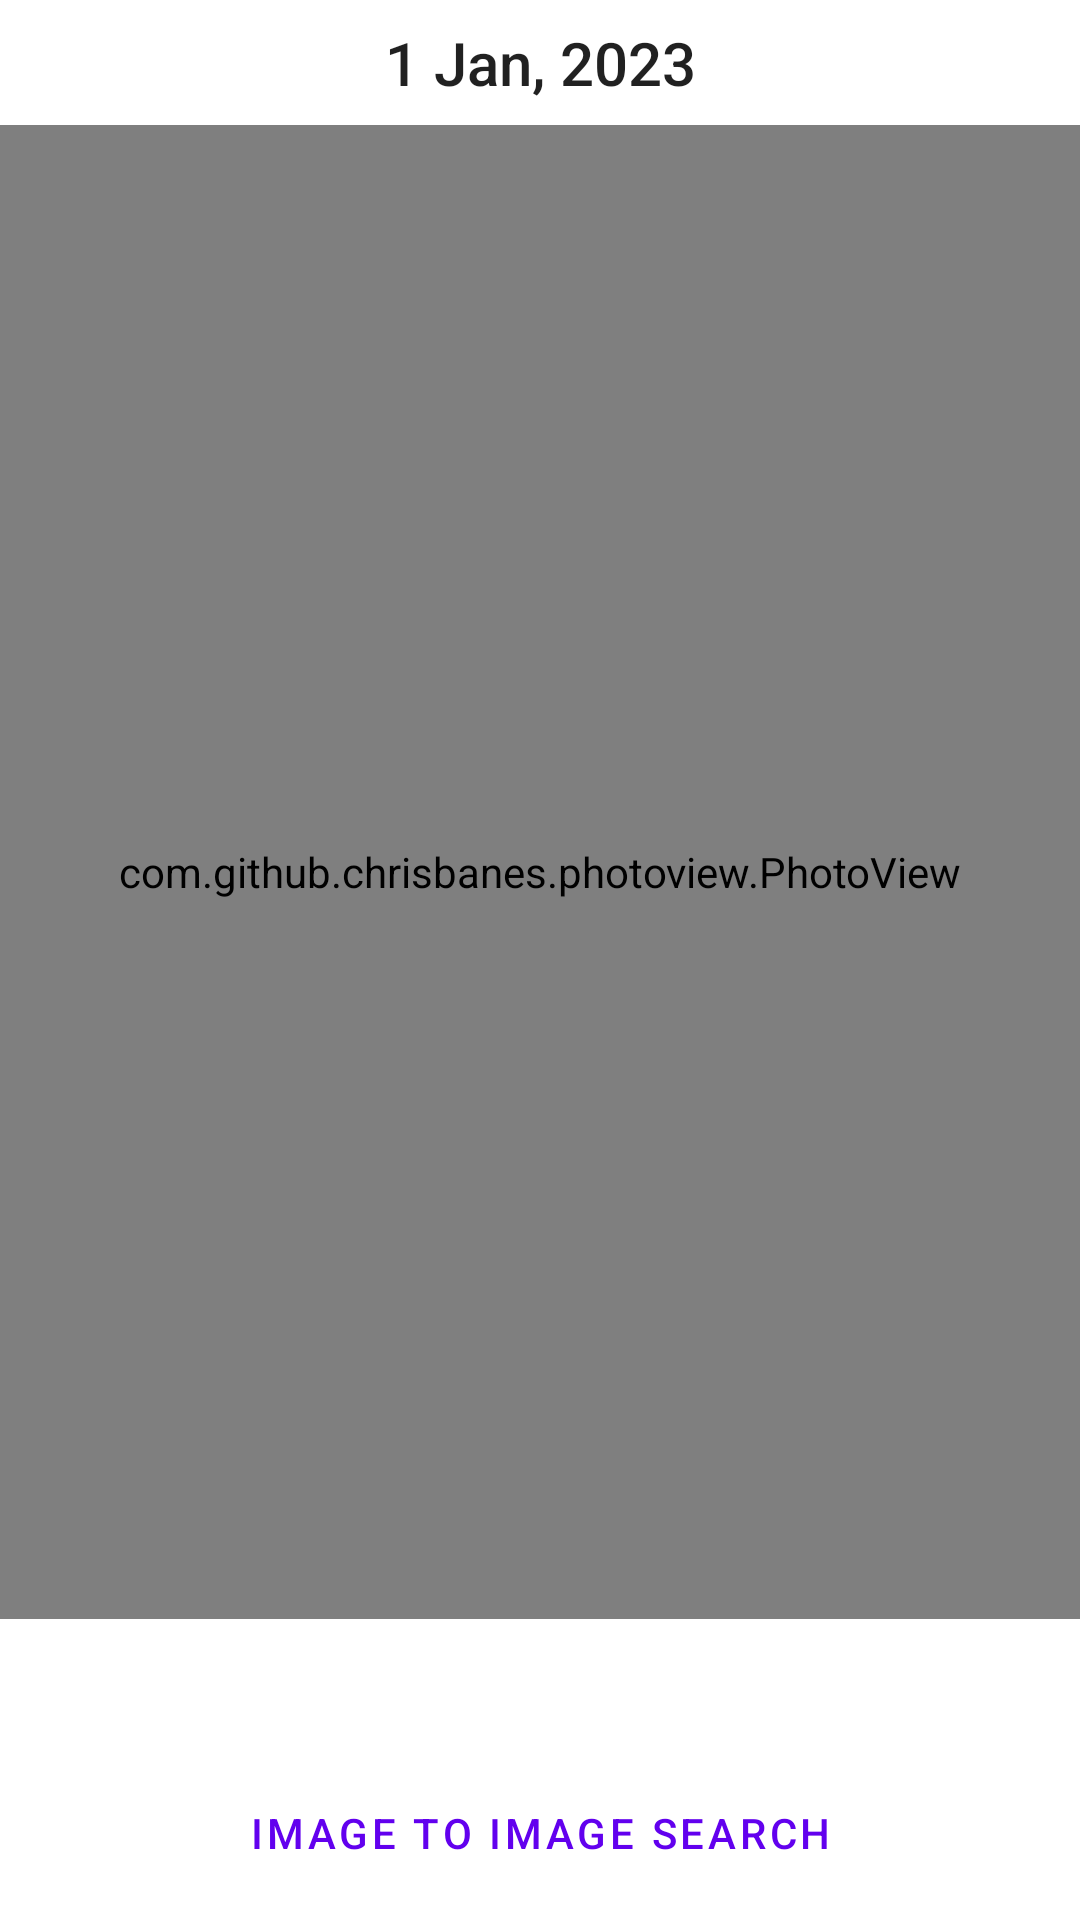

Here is an Android app screen rendered from its layout file. Give the layout XML and the strings, colors and styles it references.
<!-- AndroidManifest.xml: application theme Theme.TIDY -->
<!-- res/layout/fragment_image.xml -->
<?xml version="1.0" encoding="utf-8"?>
<LinearLayout xmlns:android="http://schemas.android.com/apk/res/android"
    xmlns:app="http://schemas.android.com/apk/res-auto"
    xmlns:tools="http://schemas.android.com/tools"
    android:layout_width="match_parent"
    android:layout_height="match_parent"
    android:gravity="center"
    android:orientation="vertical"
    tools:context=".fragments.ImageFragment">

    <LinearLayout
        android:layout_width="match_parent"
        android:layout_height="0dp"
        android:layout_weight="7"
        android:gravity="center"
        android:orientation="horizontal">

        <Space
            android:layout_width="0dp"
            android:layout_height="match_parent"
            android:layout_weight="2"
            tools:ignore="NestedWeights" />

        <TextView
            android:id="@+id/dateTextView"
            android:layout_width="0dp"
            android:layout_height="match_parent"
            android:layout_weight="8"
            android:fontFamily="sans-serif-medium"
            android:gravity="center"
            android:text="1 Jan, 2023"
            android:textColor="#DE000000"
            android:textSize="20sp"
            android:typeface="normal" />

        <LinearLayout
            android:layout_width="0dp"
            android:layout_height="match_parent"
            android:layout_weight="2"
            android:gravity="center">

            <Button
                android:id="@+id/buttonShare"
                style="@style/Widget.MaterialComponents.Button.OutlinedButton"
                android:layout_width="35dp"
                android:layout_height="wrap_content"
                android:gravity="center"
                android:padding="2dp"
                app:icon="?attr/actionModeShareDrawable"
                app:iconSize="28dp" />

        </LinearLayout>

    </LinearLayout>

    <com.github.chrisbanes.photoview.PhotoView
        android:id="@+id/singeImageView"
        android:layout_width="match_parent"
        android:layout_height="0dp"
        android:layout_weight="83"
        android:background="#f3f3f3"
        tools:src="@tools:sample/avatars" />

    <TextView
        android:id="@+id/locationTextView"
        android:layout_width="match_parent"
        android:layout_height="wrap_content"
        android:layout_marginStart="16dp"
        android:layout_marginEnd="16dp"
        android:layout_marginTop="8dp"
        android:layout_marginBottom="8dp"
        android:paddingTop="4dp"
        android:paddingBottom="4dp"
        android:gravity="center_vertical"
        android:maxLines="3"
        android:ellipsize="none"
        android:textAppearance="?attr/textAppearanceCaption"
        android:textColor="?android:attr/textColorSecondary"
        app:drawableStartCompat="@drawable/ic_baseline_folder_24"
        app:drawableTint="?attr/colorIconSecondary"
        android:drawablePadding="8dp"
        tools:text="Pictures/Camera/IMG_very_long_name_that_needs_truncation.jpg" />

    <LinearLayout
        android:layout_width="match_parent"
        android:layout_height="0dp"
        android:layout_weight="10"
        android:gravity="center_horizontal"
        android:orientation="horizontal"
        android:paddingTop="7dp">

        <Button
            android:id="@+id/buttonImage2Image"
            style="@style/Widget.MaterialComponents.Button.OutlinedButton"
            android:layout_width="wrap_content"
            android:layout_height="wrap_content"
            android:gravity="center"
            android:text="Image to Image Search" />

    </LinearLayout>

</LinearLayout>
<!-- resources referenced by this layout -->
<resources>
  <style name="Theme.TIDY" parent="Theme.MaterialComponents.DayNight.NoActionBar">
          
          <item name="colorPrimary">@color/purple_500</item>
          <item name="colorPrimaryVariant">@color/purple_700</item>
          <item name="colorOnPrimary">@color/white</item>
          
          <item name="colorSecondary">@color/teal_200</item>
          <item name="colorSecondaryVariant">@color/teal_700</item>
          <item name="colorOnSecondary">@color/black</item>
          
          <item name="android:statusBarColor">?attr/colorPrimaryVariant</item>
          
          <item name="colorIconSecondary">@color/purple_200</item>
      </style>
  <color name="purple_500">#FF6200EE</color>
  <color name="purple_700">#FF3700B3</color>
  <color name="white">#FFFFFFFF</color>
  <color name="teal_200">#FF03DAC5</color>
  <color name="teal_700">#FF018786</color>
  <color name="black">#FF000000</color>
  <color name="purple_200">#FFBB86FC</color>
</resources>
